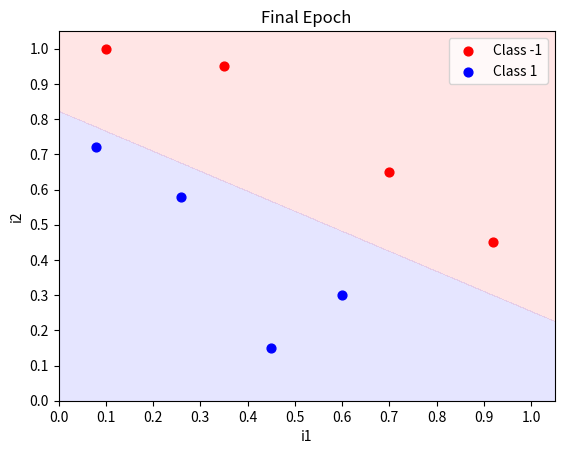

Write the Python code that produced this figure.
from __future__ import print_function
import matplotlib,sys
from matplotlib import pyplot as plt
import numpy as np

def predict(inputs,weights):
	activation=0.0
	for i,w in zip(inputs,weights):
		activation += i*w 
	return 1.0 if activation>=0.0 else 0.0

def plot(matrix,weights=None,title="Prediction Matrix"):

	if len(matrix[0])==3: # if 1D inputs, excluding bias and ys 
		fig,ax = plt.subplots()
		ax.set_title(title)
		ax.set_xlabel("i1")
		ax.set_ylabel("Classifications")

		if weights!=None:
			y_min=-0.1
			y_max=1.1
			x_min=0.0
			x_max=1.1
			y_res=0.001
			x_res=0.001
			ys=np.arange(y_min,y_max,y_res)
			xs=np.arange(x_min,x_max,x_res)
			zs=[]
			for cur_y in np.arange(y_min,y_max,y_res):
				for cur_x in np.arange(x_min,x_max,x_res):
					zs.append(predict([1.0,cur_x],weights))
			xs,ys=np.meshgrid(xs,ys)
			zs=np.array(zs)
			zs = zs.reshape(xs.shape)
			cp=plt.contourf(xs,ys,zs,levels=[-1,-0.0001,0,1],colors=('b','r'),alpha=0.1)
		
		c1_data=[[],[]]
		c0_data=[[],[]]

		for i in range(len(matrix)):
			cur_i1 = matrix[i][1]
			cur_y  = matrix[i][-1]

			if cur_y==1:
				c1_data[0].append(cur_i1)
				c1_data[1].append(1.0)
			else:
				c0_data[0].append(cur_i1)
				c0_data[1].append(0.0)

		plt.xticks(np.arange(x_min,x_max,0.1))
		plt.yticks(np.arange(y_min,y_max,0.1))
		plt.xlim(0,1.05)
		plt.ylim(-0.05,1.05)

		c0s = plt.scatter(c0_data[0],c0_data[1],s=40.0,c='r',label='Class -1')
		c1s = plt.scatter(c1_data[0],c1_data[1],s=40.0,c='b',label='Class 1')

		plt.legend(fontsize=10,loc=1)
		plt.show()
		return

	if len(matrix[0])==4: # if 2D inputs, excluding bias and ys
		fig,ax = plt.subplots()
		ax.set_title(title)
		ax.set_xlabel("i1")
		ax.set_ylabel("i2")

		if weights!=None:
			map_min=0.0
			map_max=1.1
			y_res=0.001
			x_res=0.001
			ys=np.arange(map_min,map_max,y_res)
			xs=np.arange(map_min,map_max,x_res)
			zs=[]
			for cur_y in np.arange(map_min,map_max,y_res):
				for cur_x in np.arange(map_min,map_max,x_res):
					zs.append(predict([1.0,cur_x,cur_y],weights))
			xs,ys=np.meshgrid(xs,ys)
			zs=np.array(zs)
			zs = zs.reshape(xs.shape)
			cp=plt.contourf(xs,ys,zs,levels=[-1,-0.0001,0,1],colors=('b','r'),alpha=0.1)

		c1_data=[[],[]]
		c0_data=[[],[]]
		for i in range(len(matrix)):
			cur_i1 = matrix[i][1]
			cur_i2 = matrix[i][2]
			cur_y  = matrix[i][-1]
			if cur_y==1:
				c1_data[0].append(cur_i1)
				c1_data[1].append(cur_i2)
			else:
				c0_data[0].append(cur_i1)
				c0_data[1].append(cur_i2)

		plt.xticks(np.arange(0.0,1.1,0.1))
		plt.yticks(np.arange(0.0,1.1,0.1))
		plt.xlim(0,1.05)
		plt.ylim(0,1.05)

		c0s = plt.scatter(c0_data[0],c0_data[1],s=40.0,c='r',label='Class -1')
		c1s = plt.scatter(c1_data[0],c1_data[1],s=40.0,c='b',label='Class 1')

		plt.legend(fontsize=10,loc=1)
		plt.show()
		return
	
	print("Matrix dimensions not covered.")

# each matrix row: up to last row = inputs, last row = y (classification)
def accuracy(matrix,weights):
	num_correct = 0.0
	preds       = []
	for i in range(len(matrix)):
		pred   = predict(matrix[i][:-1],weights) # get predicted classification
		preds.append(pred)
		if pred==matrix[i][-1]: num_correct+=1.0 
	print("Predictions:",preds)
	return num_correct/float(len(matrix))

# each matrix row: up to last row = inputs, last row = y (classification)
def train_weights(matrix,weights,nb_epoch=10,l_rate=1.00,do_plot=False,stop_early=True,verbose=True):
	for epoch in range(nb_epoch):
		cur_acc = accuracy(matrix,weights)
		print("\nEpoch %d \nWeights: "%epoch,weights)
		print("Accuracy: ",cur_acc)
		
		if cur_acc==1.0 and stop_early: break 
		if do_plot: plot(matrix,weights,title="Epoch %d"%epoch)
		
		for i in range(len(matrix)):
			prediction = predict(matrix[i][:-1],weights) # get predicted classificaion
			error      = matrix[i][-1]-prediction		 # get error from real classification
			if verbose: sys.stdout.write("Training on data at index %d...\n"%(i))
			for j in range(len(weights)): 				 # calculate new weight for each node
				if verbose: sys.stdout.write("\tWeight[%d]: %0.5f --> "%(j,weights[j]))
				weights[j] = weights[j]+(l_rate*error*matrix[i][j]) 
				if verbose: sys.stdout.write("%0.5f\n"%(weights[j]))

	plot(matrix,weights,title="Final Epoch")
	return weights 

def main():

	nb_epoch		= 10
	l_rate  		= 1.0
	plot_each_epoch	= False
	stop_early 		= True

	part_A = True  

	if part_A: # 3 inputs (including single bias input), 3 weights

				# 	Bias 	i1 		i2 		y
		matrix = [	[1.00,	0.08,	0.72,	1.0],
					[1.00,	0.10,	1.00,	0.0],
					[1.00,	0.26,	0.58,	1.0],
					[1.00,	0.35,	0.95,	0.0],
					[1.00,	0.45,	0.15,	1.0],
					[1.00,	0.60,	0.30,	1.0],
					[1.00,	0.70,	0.65,	0.0],
					[1.00,	0.92,	0.45,	0.0]]
		weights= [	 0.20,	1.00,  -1.00		] # initial weights specified in problem

	else: # 2 inputs (including single bias input), 2 weights
		
		nb_epoch = 1000

				# 	Bias 	i1 		y
		matrix = [	[1.00,	0.08,	1.0],
					[1.00,	0.10,	0.0],
					[1.00,	0.26,	1.0],
					[1.00,	0.35,	0.0],
					[1.00,	0.45,	1.0],
					[1.00,	0.60,	1.0],
					[1.00,	0.70,	0.0],
					[1.00,	0.92,	0.0]]
		weights= [	 0.20,	1.00		] # initial weights specified in problem

	train_weights(matrix,weights=weights,nb_epoch=nb_epoch,l_rate=l_rate,do_plot=plot_each_epoch,stop_early=stop_early)


if __name__ == '__main__':
	main()